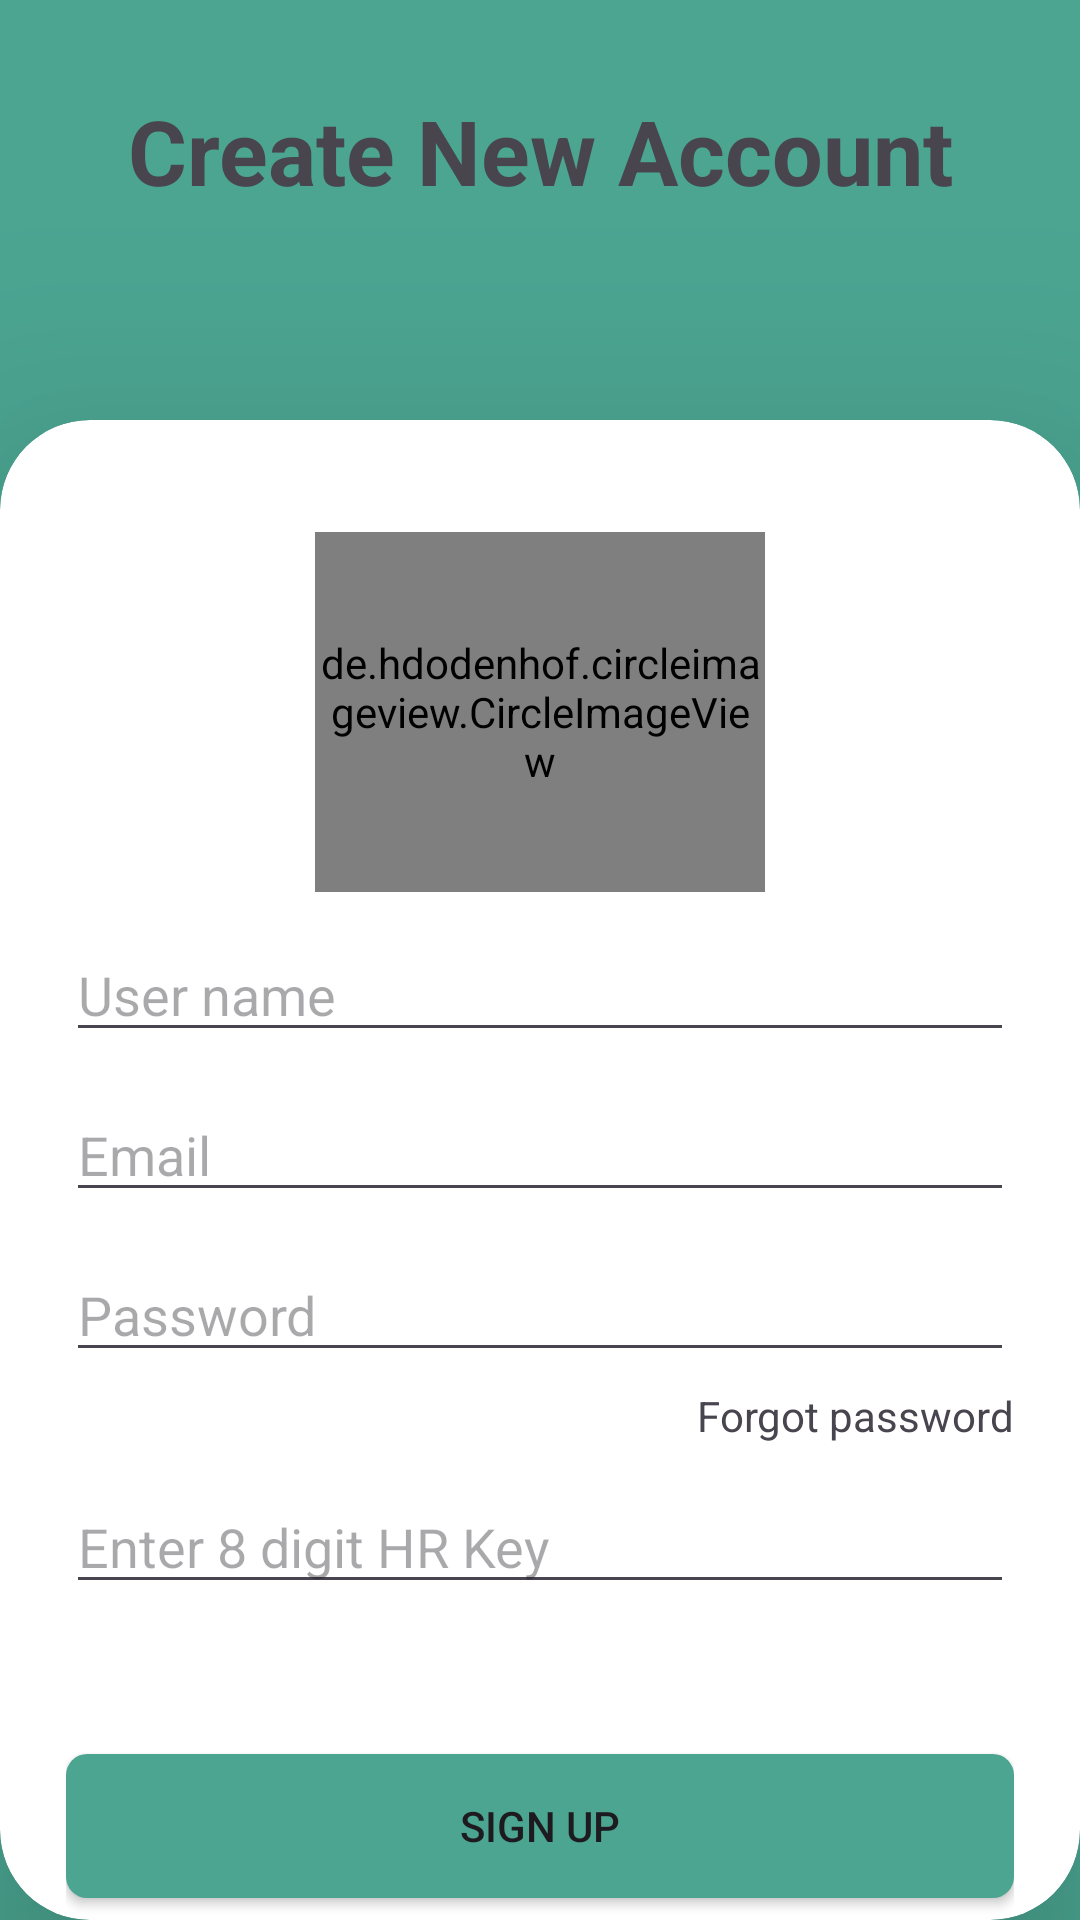

This screen was rendered from an Android layout file. Write that file and the resources it references.
<!-- AndroidManifest.xml: application theme Theme.Connect -->
<!-- res/layout/activity_employee_sign_up.xml -->
<?xml version="1.0" encoding="utf-8"?>
<RelativeLayout xmlns:android="http://schemas.android.com/apk/res/android"
    xmlns:app="http://schemas.android.com/apk/res-auto"
    xmlns:tools="http://schemas.android.com/tools"
    android:id="@+id/main"
    android:layout_width="match_parent"
    android:layout_height="match_parent"
    android:background="@color/teal_green"
    tools:context=".SignUp">

    <TextView
        android:layout_width="match_parent"
        android:layout_height="wrap_content"
        android:text="Create New Account"
        android:layout_marginTop="20dp"
        android:textSize="30sp"
        android:gravity="center"
        android:padding="10dp"
        android:textStyle="bold"/>

    <androidx.cardview.widget.CardView
        android:id="@+id/cardView"
        android:layout_width="match_parent"
        android:layout_height="match_parent"
        android:layout_marginTop="140dp"
        app:cardCornerRadius="30dp"
        app:cardElevation="50dp">

        <LinearLayout
            android:layout_width="match_parent"
            android:layout_height="match_parent"
            android:orientation="vertical"
            android:layout_marginStart="22dp"
            android:layout_marginEnd="22dp"
            android:gravity="center">

            <de.hdodenhof.circleimageview.CircleImageView
                android:id="@+id/profilehr"
                android:layout_width="150dp"
                android:layout_height="120dp"
                android:layout_gravity="center"
                android:layout_marginTop="30dp"
                android:src="@drawable/new_user" />

            <EditText
                android:id="@+id/edUsername"
                android:inputType="textPersonName"
                android:layout_width="match_parent"
                android:layout_height="wrap_content"
                android:layout_marginTop="12dp"
                android:hint="User name" />

            <EditText
                android:id="@+id/edEmail"
                android:inputType="textEmailAddress"
                android:layout_width="match_parent"
                android:layout_height="wrap_content"
                android:layout_marginTop="12dp"
                android:hint="Email" />

            <EditText
                android:id="@+id/edPassword"
                android:layout_width="match_parent"
                android:layout_height="wrap_content"
                android:layout_marginTop="12dp"
                android:inputType="textPassword"
                android:hint="Password" />

            <TextView
                android:layout_width="wrap_content"
                android:layout_height="wrap_content"
                android:layout_gravity="end"
                android:layout_marginTop="5dp"
                android:text="Forgot password" />

            <EditText
                android:id="@+id/edHRKey"
                android:layout_width="match_parent"
                android:layout_height="wrap_content"
                android:layout_marginTop="12dp"
                android:hint="Enter 8 digit HR Key" />


            <Button
                android:id="@+id/btnSignUp"
                android:layout_width="match_parent"
                android:layout_height="wrap_content"
                android:layout_marginTop="50dp"
                android:text="Sign Up"
                android:background="@drawable/next_button"/>


        </LinearLayout>

    </androidx.cardview.widget.CardView>

</RelativeLayout>
<!-- resources referenced by this layout -->
<resources>
  <color name="teal_green">#4BA591</color>
  <!-- drawable new_user: png bitmap (drawable, 2391 bytes) -->
  <!-- drawable next_button (drawable) -->
  <?xml version="1.0" encoding="utf-8"?>
  <shape xmlns:android="http://schemas.android.com/apk/res/android"
      android:shape="rectangle">
  
      <solid android:color="@color/teal_green"/>
      <corners android:radius="7dp"/>
  
  </shape>
  <style name="Theme.Connect" parent="Base.Theme.Connect" />
  <style name="Base.Theme.Connect" parent="Theme.Material3.DayNight.NoActionBar">
          
           <item name="colorPrimary">@color/teal_green</item>
      </style>
</resources>
